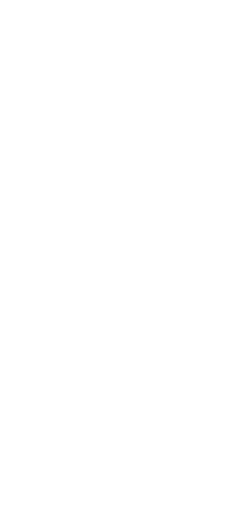
t = 0.00 s
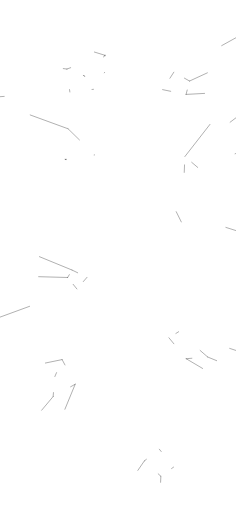
t = 1.00 s
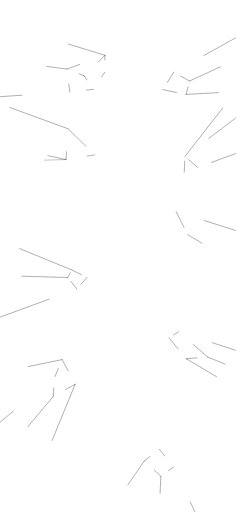
t = 1.47 s
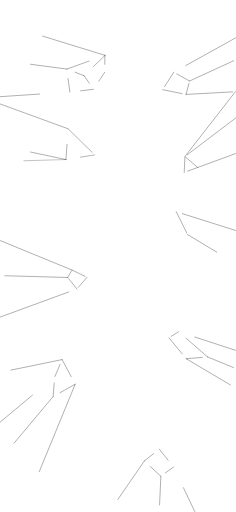
t = 1.94 s
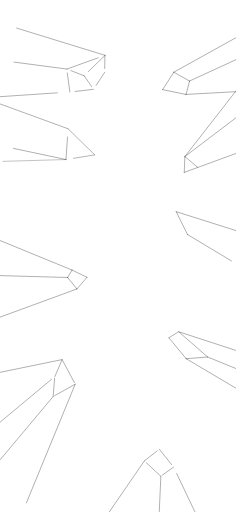
t = 2.42 s
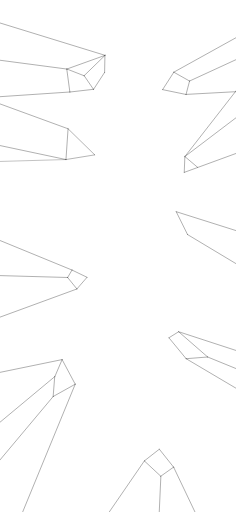
t = 3.00 s

The animated SVG that drew these frames (rendered in a browser with its animation timeline set to each time). Animation: 2 CSS @keyframes rules; one cycle of 3.00 s.

<!--?xml version="1.0" encoding="UTF-8" standalone="no"?-->

<svg width="100%" height="100%" viewBox="0 0 750 1624" version="1.1" xmlns="http://www.w3.org/2000/svg" xmlns:xlink="http://www.w3.org/1999/xlink" xml:space="preserve" xmlns:serif="http://www.serif.com/" style="fill-rule: evenodd; clip-rule: evenodd; stroke-linecap: round; stroke-linejoin: round; stroke-miterlimit: 1.5;">
    <path d="M874.686,278.018L587.695,495.905" style="fill:none;stroke:black;stroke-width:1px;" class="PGsydqZO_0"></path>
    <path d="M903.232,430.012L585.522,546.294" style="fill:none;stroke:black;stroke-width:1px;" class="PGsydqZO_1"></path>
    <g transform="matrix(0.732466,0,0,1.00995,156.647,-5.43672)">
        <path d="M585.522,546.294L588.245,496.734" style="fill:none;stroke:black;stroke-width:1.13px;" class="PGsydqZO_2"></path>
    </g>
    <g transform="matrix(1.01749,0,0,1.02079,-10.9925,-11.0282)">
        <path d="M628.399,530.58L588.245,496.734" style="fill:none;stroke:black;stroke-width:0.98px;" class="PGsydqZO_3"></path>
    </g>
    <path d="M587.543,496.031L758.421,276.544" style="fill:none;stroke:black;stroke-width:1px;" class="PGsydqZO_4"></path>
    <path d="M851.056,763.217L560.013,671.163" style="fill:none;stroke:black;stroke-width:1px;" class="PGsydqZO_5"></path>
    <path d="M560.013,671.163L596.096,743.951" style="fill:none;stroke:black;stroke-width:1px;" class="PGsydqZO_6"></path>
    <path d="M216.305,407.705L-56.764,307.917" style="fill:none;stroke:black;stroke-width:1px;" class="PGsydqZO_7"></path>
    <g transform="matrix(1.79109,0,0,1.03833,-171.118,-15.6281)">
        <path d="M216.305,407.705L263.73,487.666" style="fill:none;stroke:black;stroke-width:0.68px;" class="PGsydqZO_8"></path>
    </g>
    <path d="M-16.697,1012.41L244.429,916.768" style="fill:none;stroke:black;stroke-width:1px;" class="PGsydqZO_9"></path>
    <path d="M244.429,916.768L214.974,880.322" style="fill:none;stroke:black;stroke-width:1px;" class="PGsydqZO_10"></path>
    <path d="M214.974,880.322L-11.009,873.998" style="fill:none;stroke:black;stroke-width:1px;" class="PGsydqZO_11"></path>
    <path d="M214.974,880.322L228.86,856.625" style="fill:none;stroke:black;stroke-width:1px;" class="PGsydqZO_12"></path>
    <path d="M228.86,856.625L-36.124,747.921" style="fill:none;stroke:black;stroke-width:1px;" class="PGsydqZO_13"></path>
    <path d="M228.86,856.625L276.593,879.666" style="fill:none;stroke:black;stroke-width:1px;" class="PGsydqZO_14"></path>
    <path d="M276.593,879.666L244.277,916.915" style="fill:none;stroke:black;stroke-width:1px;" class="PGsydqZO_15"></path>
    <path d="M792.179,94.87L552.396,227.822" style="fill:none;stroke:black;stroke-width:1px;" class="PGsydqZO_16"></path>
    <path d="M552.396,227.822L516.758,283.301" style="fill:none;stroke:black;stroke-width:1px;" class="PGsydqZO_17"></path>
    <path d="M516.758,283.301L591.245,298.678" style="fill:none;stroke:black;stroke-width:1px;" class="PGsydqZO_18"></path>
    <path d="M591.245,298.678L602.406,255.982" style="fill:none;stroke:black;stroke-width:1px;" class="PGsydqZO_19"></path>
    <path d="M602.406,255.982L552.211,227.751" style="fill:none;stroke:black;stroke-width:1px;" class="PGsydqZO_20"></path>
    <path d="M602.406,255.982L777.841,175.213" style="fill:none;stroke:black;stroke-width:1px;" class="PGsydqZO_21"></path>
    <path d="M591.301,298.481L778.875,288.224" style="fill:none;stroke:black;stroke-width:1px;" class="PGsydqZO_22"></path>
    <path d="M801.417,1128.98L567.761,1052.66" style="fill:none;stroke:black;stroke-width:1px;" class="PGsydqZO_23"></path>
    <path d="M567.761,1052.66L536.835,1071.91" style="fill:none;stroke:black;stroke-width:1px;" class="PGsydqZO_24"></path>
    <path d="M536.835,1071.91L591.578,1138.38" style="fill:none;stroke:black;stroke-width:1px;" class="PGsydqZO_25"></path>
    <path d="M591.578,1138.38L777.552,1248.55" style="fill:none;stroke:black;stroke-width:1px;" class="PGsydqZO_26"></path>
    <path d="M591.578,1138.38L660.038,1133" style="fill:none;stroke:black;stroke-width:1px;" class="PGsydqZO_27"></path>
    <path d="M660.038,1133L568.267,1053.18" style="fill:none;stroke:black;stroke-width:1px;" class="PGsydqZO_28"></path>
    <path d="M660.038,1133L772.897,1179.11" style="fill:none;stroke:black;stroke-width:1px;" class="PGsydqZO_29"></path>
    <path d="M-81.354,1407.95L174.36,1195.09" style="fill:none;stroke:black;stroke-width:1px;" class="PGsydqZO_30"></path>
    <path d="M174.36,1195.09L197.416,1141.21" style="fill:none;stroke:black;stroke-width:1px;" class="PGsydqZO_31"></path>
    <path d="M197.416,1141.21L-33.164,1188.65" style="fill:none;stroke:black;stroke-width:1px;" class="PGsydqZO_32"></path>
    <path d="M197.416,1141.21L239.072,1219.42" style="fill:none;stroke:black;stroke-width:1px;" class="PGsydqZO_33"></path>
    <path d="M239.072,1219.42L168.925,1258.59" style="fill:none;stroke:black;stroke-width:1px;" class="PGsydqZO_34"></path>
    <path d="M168.925,1258.59L173.867,1195.53" style="fill:none;stroke:black;stroke-width:1px;" class="PGsydqZO_35"></path>
    <path d="M168.925,1258.59L-15.939,1479.12" style="fill:none;stroke:black;stroke-width:1px;" class="PGsydqZO_36"></path>
    <path d="M239.059,1219.35L67.003,1637.7" style="fill:none;stroke:black;stroke-width:1px;" class="PGsydqZO_37"></path>
    <path d="M641.986,1672.39L551.678,1482.88" style="fill:none;stroke:black;stroke-width:1px;" class="PGsydqZO_38"></path>
    <path d="M551.678,1482.88L510.949,1511.87" style="fill:none;stroke:black;stroke-width:1px;" class="PGsydqZO_39"></path>
    <path d="M510.949,1511.87L458.758,1463.21" style="fill:none;stroke:black;stroke-width:1px;" class="PGsydqZO_40"></path>
    <path d="M458.758,1463.21L325.076,1657.66" style="fill:none;stroke:black;stroke-width:1px;" class="PGsydqZO_41"></path>
    <path d="M458.758,1463.21L506.358,1425.94" style="fill:none;stroke:black;stroke-width:1px;" class="PGsydqZO_42"></path>
    <path d="M506.358,1425.94L552.054,1483.47" style="fill:none;stroke:black;stroke-width:1px;" class="PGsydqZO_43"></path>
    <path d="M511.203,1511.88L504.445,1662.18" style="fill:none;stroke:black;stroke-width:1px;" class="PGsydqZO_44"></path>
    <path d="M-15.461,306.77L221.999,290.799" style="fill:none;stroke:black;stroke-width:1px;" class="PGsydqZO_45"></path>
    <path d="M221.999,290.799L212.198,217.985" style="fill:none;stroke:black;stroke-width:1px;" class="PGsydqZO_46"></path>
    <path d="M212.198,217.985L333.908,174.279" style="fill:none;stroke:black;stroke-width:1px;" class="PGsydqZO_47"></path>
    <path d="M333.908,174.279L-13.619,67.272" style="fill:none;stroke:black;stroke-width:1px;" class="PGsydqZO_48"></path>
    <path d="M333.908,174.279L267.376,238.957" style="fill:none;stroke:black;stroke-width:1px;" class="PGsydqZO_49"></path>
    <path d="M267.376,238.957L297.068,282.273" style="fill:none;stroke:black;stroke-width:1px;" class="PGsydqZO_50"></path>
    <g transform="matrix(0.997148,0,0,1.1083,0.847237,-30.5708)">
        <path d="M297.068,282.273L221.855,290.07" style="fill:none;stroke:black;stroke-width:0.95px;" class="PGsydqZO_51"></path>
    </g>
    <path d="M267.638,239.351L213.015,217.96" style="fill:none;stroke:black;stroke-width:1px;" class="PGsydqZO_52"></path>
    <path d="M213.015,217.96L-6.254,189.093" style="fill:none;stroke:black;stroke-width:1px;" class="PGsydqZO_53"></path>
    <path d="M333.465,174.424L332.435,228.453" style="fill:none;stroke:black;stroke-width:1px;" class="PGsydqZO_54"></path>
    <path d="M332.435,228.453L296.973,282.932" style="fill:none;stroke:black;stroke-width:1px;" class="PGsydqZO_55"></path>
    <g transform="matrix(1.68341,0,0,0.829975,-143.282,85.9425)">
        <path d="M263.73,487.666L209.655,505.469" style="fill:none;stroke:black;stroke-width:0.75px;" class="PGsydqZO_56"></path>
    </g>
    <path d="M209.655,505.469L216.283,407.942" style="fill:none;stroke:black;stroke-width:1px;" class="PGsydqZO_57"></path>
    <path d="M209.655,505.469L-20.281,456.672" style="fill:none;stroke:black;stroke-width:1px;" class="PGsydqZO_58"></path>
    <g transform="matrix(1.22195,0,0,0.133046,-46.5323,438.219)">
        <path d="M209.655,505.469L-19.333,566.004" style="fill:none;stroke:black;stroke-width:1.15px;" class="PGsydqZO_59"></path>
    </g>
    <path d="M596.096,743.951L792.614,861.918" style="fill:none;stroke:black;stroke-width:1px;" class="PGsydqZO_60"></path>
<style data-made-with="vivus-instant">.PGsydqZO_0{stroke-dasharray:361 363;stroke-dashoffset:362;animation:PGsydqZO_draw 2000ms linear 0ms forwards;}.PGsydqZO_1{stroke-dasharray:339 341;stroke-dashoffset:340;animation:PGsydqZO_draw 2000ms linear 16ms forwards;}.PGsydqZO_2{stroke-dasharray:50 52;stroke-dashoffset:51;animation:PGsydqZO_draw 2000ms linear 33ms forwards;}.PGsydqZO_3{stroke-dasharray:53 55;stroke-dashoffset:54;animation:PGsydqZO_draw 2000ms linear 50ms forwards;}.PGsydqZO_4{stroke-dasharray:279 281;stroke-dashoffset:280;animation:PGsydqZO_draw 2000ms linear 66ms forwards;}.PGsydqZO_5{stroke-dasharray:306 308;stroke-dashoffset:307;animation:PGsydqZO_draw 2000ms linear 83ms forwards;}.PGsydqZO_6{stroke-dasharray:82 84;stroke-dashoffset:83;animation:PGsydqZO_draw 2000ms linear 100ms forwards;}.PGsydqZO_7{stroke-dasharray:291 293;stroke-dashoffset:292;animation:PGsydqZO_draw 2000ms linear 116ms forwards;}.PGsydqZO_8{stroke-dasharray:93 95;stroke-dashoffset:94;animation:PGsydqZO_draw 2000ms linear 133ms forwards;}.PGsydqZO_9{stroke-dasharray:279 281;stroke-dashoffset:280;animation:PGsydqZO_draw 2000ms linear 150ms forwards;}.PGsydqZO_10{stroke-dasharray:47 49;stroke-dashoffset:48;animation:PGsydqZO_draw 2000ms linear 166ms forwards;}.PGsydqZO_11{stroke-dasharray:227 229;stroke-dashoffset:228;animation:PGsydqZO_draw 2000ms linear 183ms forwards;}.PGsydqZO_12{stroke-dasharray:28 30;stroke-dashoffset:29;animation:PGsydqZO_draw 2000ms linear 200ms forwards;}.PGsydqZO_13{stroke-dasharray:287 289;stroke-dashoffset:288;animation:PGsydqZO_draw 2000ms linear 216ms forwards;}.PGsydqZO_14{stroke-dasharray:54 56;stroke-dashoffset:55;animation:PGsydqZO_draw 2000ms linear 233ms forwards;}.PGsydqZO_15{stroke-dasharray:50 52;stroke-dashoffset:51;animation:PGsydqZO_draw 2000ms linear 250ms forwards;}.PGsydqZO_16{stroke-dasharray:275 277;stroke-dashoffset:276;animation:PGsydqZO_draw 2000ms linear 266ms forwards;}.PGsydqZO_17{stroke-dasharray:66 68;stroke-dashoffset:67;animation:PGsydqZO_draw 2000ms linear 283ms forwards;}.PGsydqZO_18{stroke-dasharray:77 79;stroke-dashoffset:78;animation:PGsydqZO_draw 2000ms linear 300ms forwards;}.PGsydqZO_19{stroke-dasharray:45 47;stroke-dashoffset:46;animation:PGsydqZO_draw 2000ms linear 316ms forwards;}.PGsydqZO_20{stroke-dasharray:58 60;stroke-dashoffset:59;animation:PGsydqZO_draw 2000ms linear 333ms forwards;}.PGsydqZO_21{stroke-dasharray:194 196;stroke-dashoffset:195;animation:PGsydqZO_draw 2000ms linear 350ms forwards;}.PGsydqZO_22{stroke-dasharray:188 190;stroke-dashoffset:189;animation:PGsydqZO_draw 2000ms linear 366ms forwards;}.PGsydqZO_23{stroke-dasharray:246 248;stroke-dashoffset:247;animation:PGsydqZO_draw 2000ms linear 383ms forwards;}.PGsydqZO_24{stroke-dasharray:37 39;stroke-dashoffset:38;animation:PGsydqZO_draw 2000ms linear 400ms forwards;}.PGsydqZO_25{stroke-dasharray:87 89;stroke-dashoffset:88;animation:PGsydqZO_draw 2000ms linear 416ms forwards;}.PGsydqZO_26{stroke-dasharray:217 219;stroke-dashoffset:218;animation:PGsydqZO_draw 2000ms linear 433ms forwards;}.PGsydqZO_27{stroke-dasharray:69 71;stroke-dashoffset:70;animation:PGsydqZO_draw 2000ms linear 450ms forwards;}.PGsydqZO_28{stroke-dasharray:122 124;stroke-dashoffset:123;animation:PGsydqZO_draw 2000ms linear 466ms forwards;}.PGsydqZO_29{stroke-dasharray:122 124;stroke-dashoffset:123;animation:PGsydqZO_draw 2000ms linear 483ms forwards;}.PGsydqZO_30{stroke-dasharray:333 335;stroke-dashoffset:334;animation:PGsydqZO_draw 2000ms linear 500ms forwards;}.PGsydqZO_31{stroke-dasharray:59 61;stroke-dashoffset:60;animation:PGsydqZO_draw 2000ms linear 516ms forwards;}.PGsydqZO_32{stroke-dasharray:236 238;stroke-dashoffset:237;animation:PGsydqZO_draw 2000ms linear 533ms forwards;}.PGsydqZO_33{stroke-dasharray:89 91;stroke-dashoffset:90;animation:PGsydqZO_draw 2000ms linear 550ms forwards;}.PGsydqZO_34{stroke-dasharray:81 83;stroke-dashoffset:82;animation:PGsydqZO_draw 2000ms linear 566ms forwards;}.PGsydqZO_35{stroke-dasharray:64 66;stroke-dashoffset:65;animation:PGsydqZO_draw 2000ms linear 583ms forwards;}.PGsydqZO_36{stroke-dasharray:288 290;stroke-dashoffset:289;animation:PGsydqZO_draw 2000ms linear 600ms forwards;}.PGsydqZO_37{stroke-dasharray:453 455;stroke-dashoffset:454;animation:PGsydqZO_draw 2000ms linear 616ms forwards;}.PGsydqZO_38{stroke-dasharray:210 212;stroke-dashoffset:211;animation:PGsydqZO_draw 2000ms linear 633ms forwards;}.PGsydqZO_39{stroke-dasharray:50 52;stroke-dashoffset:51;animation:PGsydqZO_draw 2000ms linear 650ms forwards;}.PGsydqZO_40{stroke-dasharray:72 74;stroke-dashoffset:73;animation:PGsydqZO_draw 2000ms linear 666ms forwards;}.PGsydqZO_41{stroke-dasharray:236 238;stroke-dashoffset:237;animation:PGsydqZO_draw 2000ms linear 683ms forwards;}.PGsydqZO_42{stroke-dasharray:61 63;stroke-dashoffset:62;animation:PGsydqZO_draw 2000ms linear 700ms forwards;}.PGsydqZO_43{stroke-dasharray:74 76;stroke-dashoffset:75;animation:PGsydqZO_draw 2000ms linear 716ms forwards;}.PGsydqZO_44{stroke-dasharray:151 153;stroke-dashoffset:152;animation:PGsydqZO_draw 2000ms linear 733ms forwards;}.PGsydqZO_45{stroke-dasharray:238 240;stroke-dashoffset:239;animation:PGsydqZO_draw 2000ms linear 750ms forwards;}.PGsydqZO_46{stroke-dasharray:74 76;stroke-dashoffset:75;animation:PGsydqZO_draw 2000ms linear 766ms forwards;}.PGsydqZO_47{stroke-dasharray:130 132;stroke-dashoffset:131;animation:PGsydqZO_draw 2000ms linear 783ms forwards;}.PGsydqZO_48{stroke-dasharray:364 366;stroke-dashoffset:365;animation:PGsydqZO_draw 2000ms linear 800ms forwards;}.PGsydqZO_49{stroke-dasharray:93 95;stroke-dashoffset:94;animation:PGsydqZO_draw 2000ms linear 816ms forwards;}.PGsydqZO_50{stroke-dasharray:53 55;stroke-dashoffset:54;animation:PGsydqZO_draw 2000ms linear 833ms forwards;}.PGsydqZO_51{stroke-dasharray:76 78;stroke-dashoffset:77;animation:PGsydqZO_draw 2000ms linear 850ms forwards;}.PGsydqZO_52{stroke-dasharray:59 61;stroke-dashoffset:60;animation:PGsydqZO_draw 2000ms linear 866ms forwards;}.PGsydqZO_53{stroke-dasharray:222 224;stroke-dashoffset:223;animation:PGsydqZO_draw 2000ms linear 883ms forwards;}.PGsydqZO_54{stroke-dasharray:55 57;stroke-dashoffset:56;animation:PGsydqZO_draw 2000ms linear 900ms forwards;}.PGsydqZO_55{stroke-dasharray:66 68;stroke-dashoffset:67;animation:PGsydqZO_draw 2000ms linear 916ms forwards;}.PGsydqZO_56{stroke-dasharray:57 59;stroke-dashoffset:58;animation:PGsydqZO_draw 2000ms linear 933ms forwards;}.PGsydqZO_57{stroke-dasharray:98 100;stroke-dashoffset:99;animation:PGsydqZO_draw 2000ms linear 950ms forwards;}.PGsydqZO_58{stroke-dasharray:236 238;stroke-dashoffset:237;animation:PGsydqZO_draw 2000ms linear 966ms forwards;}.PGsydqZO_59{stroke-dasharray:237 239;stroke-dashoffset:238;animation:PGsydqZO_draw 2000ms linear 983ms forwards;}.PGsydqZO_60{stroke-dasharray:230 232;stroke-dashoffset:231;animation:PGsydqZO_draw 2000ms linear 1000ms forwards;}@keyframes PGsydqZO_draw{100%{stroke-dashoffset:0;}}@keyframes PGsydqZO_fade{0%{stroke-opacity:1;}94.44444444444444%{stroke-opacity:1;}100%{stroke-opacity:0;}}</style></svg>
